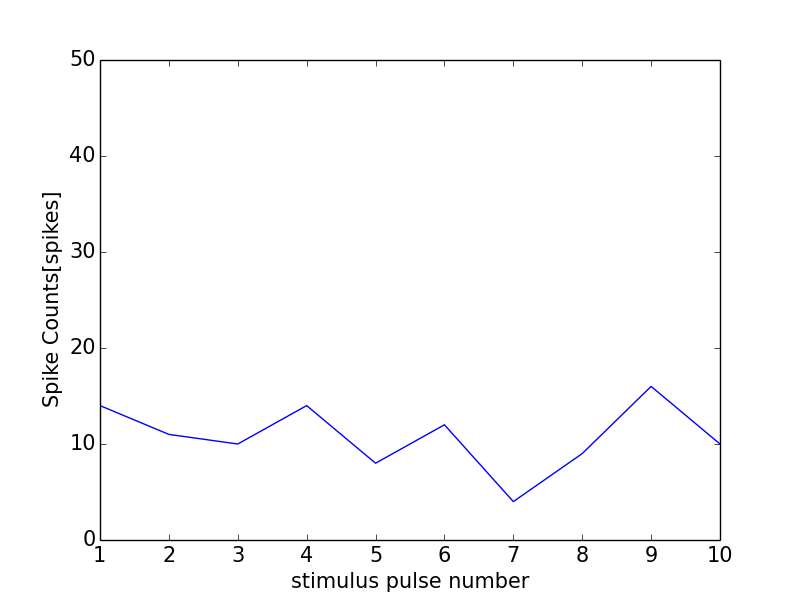

Source data for this figure (header and first rows):
0, 0.0
0, 0
1, 14
2, 11
3, 10
4, 14
5, 8
6, 12
7, 4
8, 9
9, 16
10, 10
11, 0
